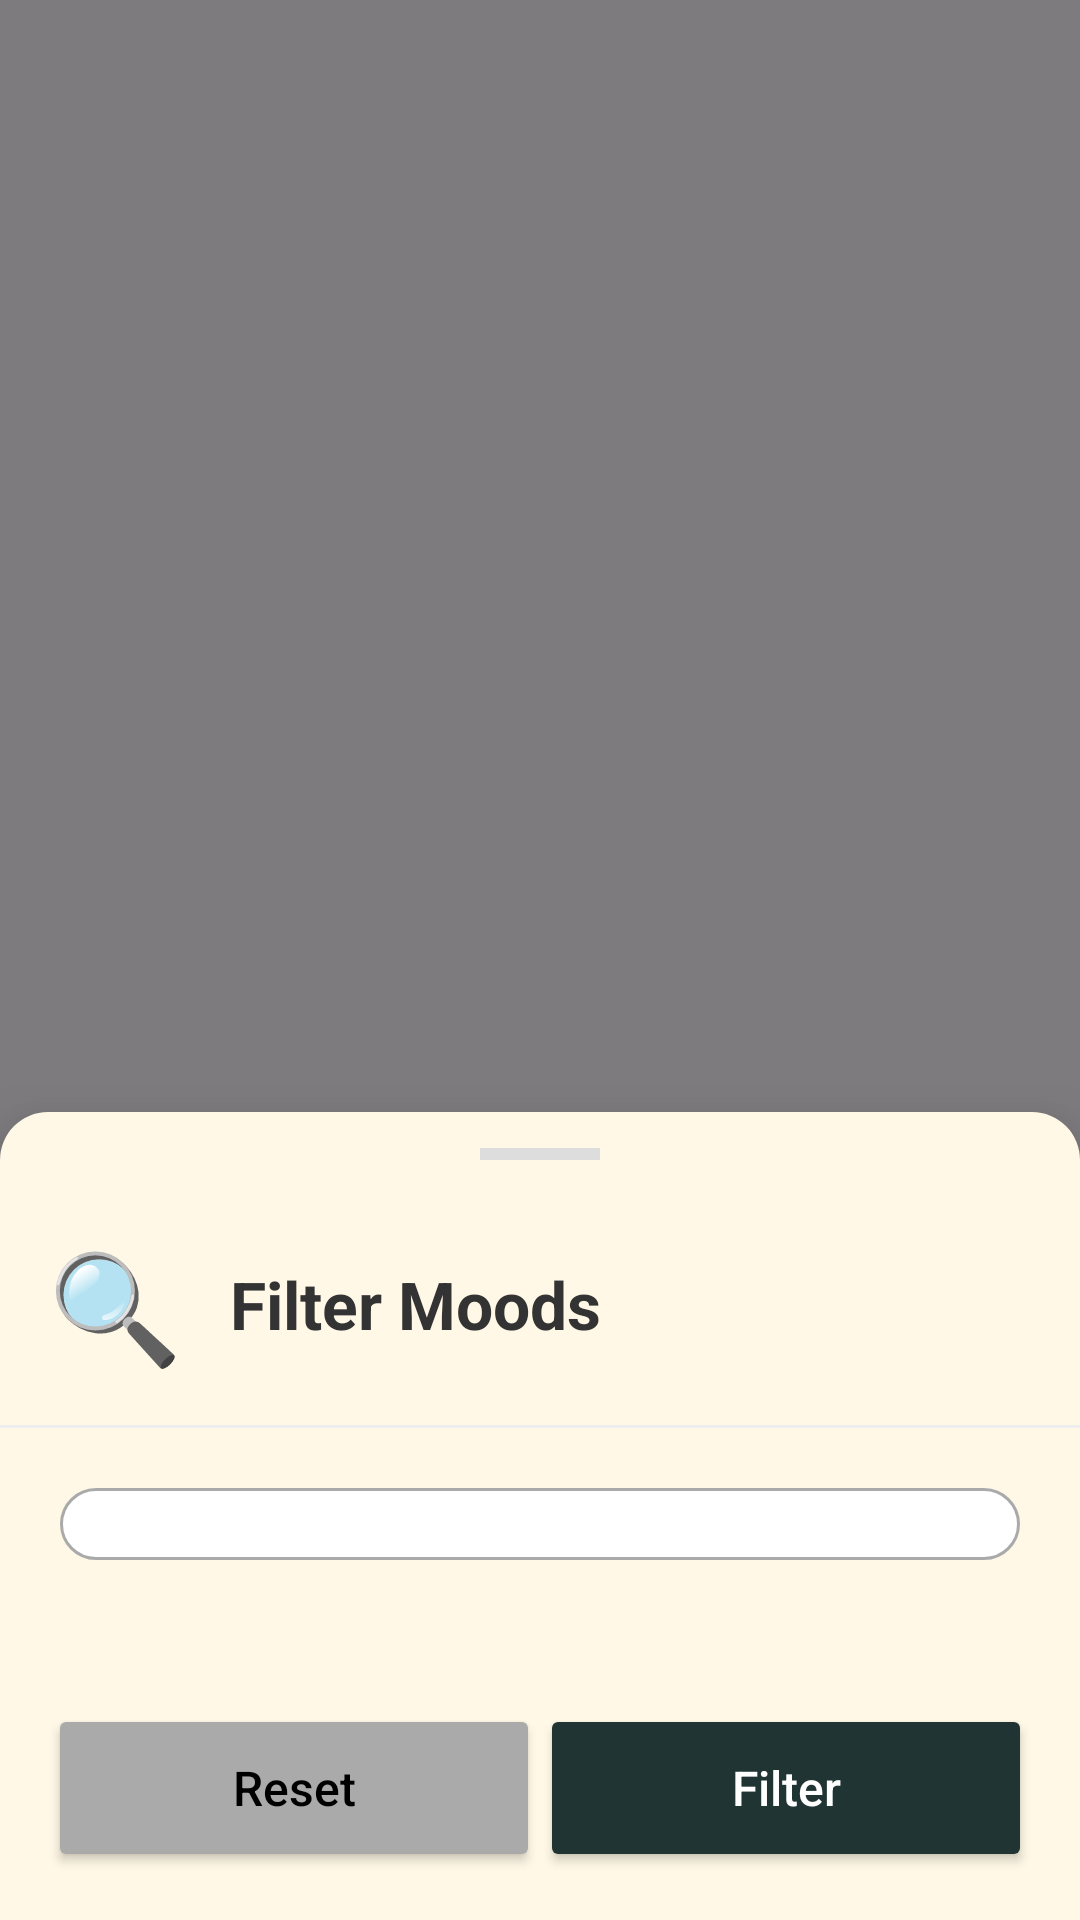

The Android layout XML behind this screen, and the referenced resources:
<!-- AndroidManifest.xml: application theme Theme.MoodSync -->
<!-- res/layout/filter_popup.xml -->
<?xml version="1.0" encoding="utf-8"?>
<LinearLayout xmlns:android="http://schemas.android.com/apk/res/android"
    xmlns:app="http://schemas.android.com/apk/res-auto"
    android:layout_width="match_parent"
    android:layout_height="match_parent"
    android:orientation="vertical"
    android:background="#80000000"
    android:gravity="bottom">

    <LinearLayout
        android:layout_width="match_parent"
        android:layout_height="wrap_content"
        android:orientation="vertical"
        android:background="@drawable/dialog_rounded_background"
        android:elevation="16dp">

        
        <View
            android:layout_width="40dp"
            android:layout_height="4dp"
            android:layout_gravity="center_horizontal"
            android:layout_marginTop="12dp"
            android:background="#DDDDDD"
            android:layout_marginBottom="8dp"/>

        
        <LinearLayout
            android:id="@+id/dialog_header"
            android:layout_width="match_parent"
            android:layout_height="wrap_content"
            android:orientation="horizontal"
            android:padding="16dp"
            android:gravity="center_vertical">

            <TextView
                android:id="@+id/details_emoji"
                android:layout_width="wrap_content"
                android:layout_height="wrap_content"
                android:text="🔍"
                android:textSize="36sp"
                android:layout_marginEnd="16dp"/>

            <TextView
                android:layout_width="wrap_content"
                android:layout_height="wrap_content"
                android:text="Filter Moods"
                android:textSize="22sp"
                android:textStyle="bold"
                android:textColor="#333333"/>
        </LinearLayout>

        <View
            android:layout_width="match_parent"
            android:layout_height="1dp"
            android:background="#EEEEEE"/>

        
        <LinearLayout
            android:layout_width="match_parent"
            android:layout_height="wrap_content"
            android:orientation="vertical"
            android:padding="20dp">

            <Spinner
                android:id="@+id/filterSpinner"
                android:layout_width="match_parent"
                android:layout_height="wrap_content"
                android:background="@drawable/rounded_spinner_background"
                android:popupBackground="@drawable/rounded_spinner_background"
                android:textSize="18sp"
                android:padding="12dp"
                android:layout_marginBottom="12dp" />

            <EditText
                android:id="@+id/keywordEditText"
                android:layout_width="match_parent"
                android:layout_height="wrap_content"
                android:visibility="gone"
                android:hint="Enter keyword"
                android:textSize="18sp"
                android:padding="12dp" />

            <Spinner
                android:id="@+id/emotionalStateSpinner"
                android:layout_width="match_parent"
                android:layout_height="wrap_content"
                android:visibility="gone"
                android:background="@drawable/rounded_spinner_background"
                android:popupBackground="@drawable/rounded_spinner_background"
                android:textSize="18sp"
                android:padding="12dp" />

        </LinearLayout>

        
        <LinearLayout
            android:layout_width="match_parent"
            android:layout_height="wrap_content"
            android:orientation="horizontal"
            android:padding="16dp">

            <Button
                android:id="@+id/filterCancelButton"
                android:layout_width="0dp"
                android:layout_height="56dp"
                android:layout_weight="1"
                android:text="Reset"
                android:textColor="@android:color/black"
                android:textSize="16sp"
                android:textAllCaps="false"
                android:visibility="visible"
                android:backgroundTint="#AAAAAA"
                android:elevation="4dp" />

            <Button
                android:id="@+id/filterApplyButton"
                android:layout_width="0dp"
                android:layout_height="56dp"
                android:layout_weight="1"
                android:backgroundTint="#203434"
                android:elevation="4dp"
                android:text="Filter"
                android:textAllCaps="false"
                android:textColor="#FFFFFF"
                android:textSize="16sp"
                android:visibility="visible" />
        </LinearLayout>
    </LinearLayout>
</LinearLayout>
<!-- resources referenced by this layout -->
<resources>
  <!-- drawable dialog_rounded_background (drawable) -->
  <?xml version="1.0" encoding="utf-8"?>
  <shape xmlns:android="http://schemas.android.com/apk/res/android">
      <solid android:color="#FFF8E6" />
      <corners android:topLeftRadius="16dp" android:topRightRadius="16dp" />
  </shape>
  <!-- drawable rounded_spinner_background (drawable) -->
  <?xml version="1.0" encoding="utf-8"?>
  <shape xmlns:android="http://schemas.android.com/apk/res/android"
      android:shape="rectangle">
      <solid android:color="#FFFFFF" />
      <corners android:radius="20dp" />
      <stroke android:width="1dp" android:color="#AAAAAA" />
  </shape>
  <style name="Theme.MoodSync" parent="Base.Theme.MoodSync" />
  <style name="Base.Theme.MoodSync" parent="Theme.Material3.DayNight.NoActionBar">
          
           <item name="colorPrimary">#00000000</item>
      </style>
</resources>
